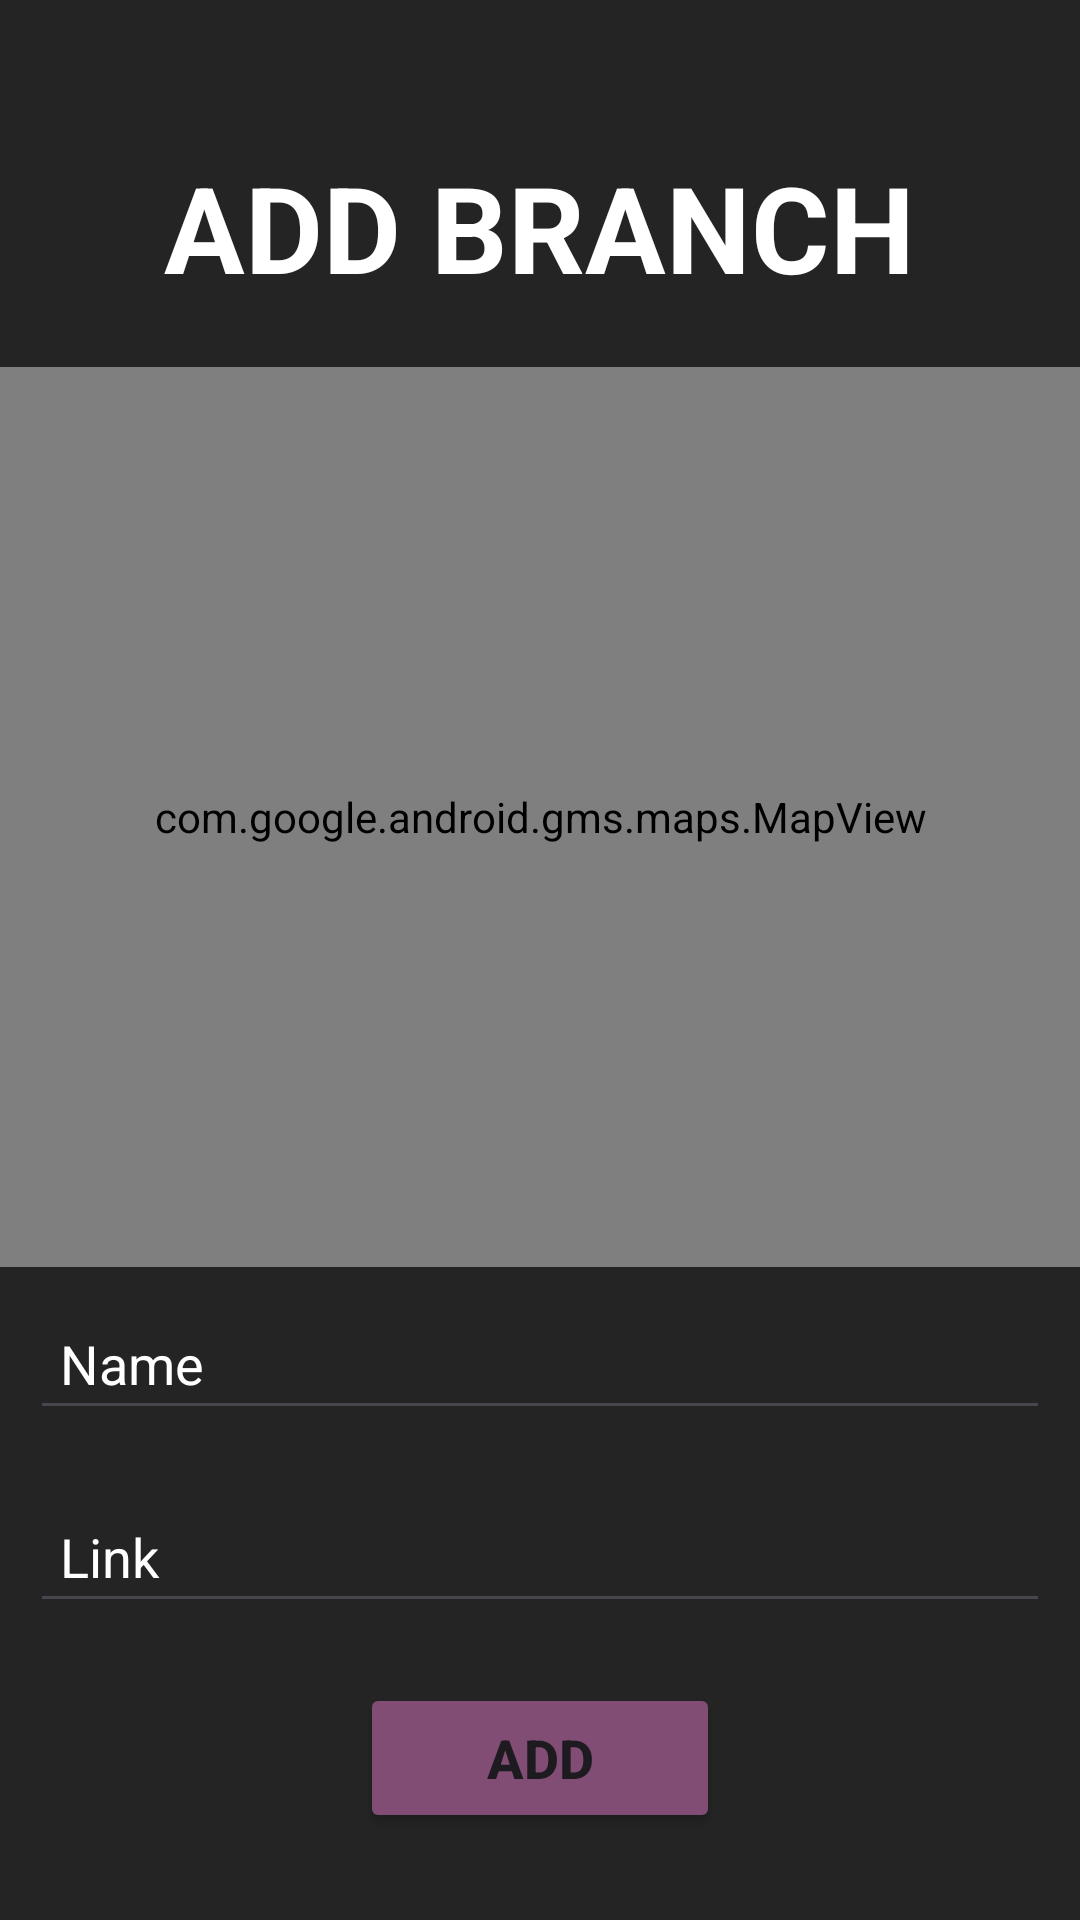

Layout XML and referenced resources for this Android screen:
<!-- AndroidManifest.xml: application theme Theme.AIT -->
<!-- res/layout/activity_add_branch.xml -->
<?xml version="1.0" encoding="utf-8"?>
<RelativeLayout xmlns:android="http://schemas.android.com/apk/res/android"
    xmlns:app="http://schemas.android.com/apk/res-auto"
    xmlns:tools="http://schemas.android.com/tools"
    android:layout_width="match_parent"
    android:layout_height="match_parent"
    tools:context=".AddBranch"
    android:background="@color/background">


    <ScrollView
        android:layout_width="match_parent"
        android:layout_height="match_parent"
        android:fillViewport="true"
        app:layout_constraintTop_toTopOf="parent"
        app:layout_constraintBottom_toBottomOf="parent"
        app:layout_constraintStart_toStartOf="parent"
        app:layout_constraintEnd_toEndOf="parent">

    <LinearLayout
        android:layout_width="match_parent"
        android:layout_height="wrap_content"
        android:orientation="vertical"
        android:gravity="center">

        <TextView
            android:layout_width="wrap_content"
            android:layout_height="wrap_content"
            android:textColor="@color/white"
            android:textSize="40sp"
            android:text="ADD BRANCH"
            android:textStyle="bold"
            android:layout_margin="20dp"
            />

        <com.google.android.gms.maps.MapView
            android:id="@+id/mapAddBranch"
            android:layout_width="match_parent"
            android:layout_height="300dp" />

        <EditText
            android:id="@+id/branchName"
            android:layout_width="match_parent"
            android:layout_height="wrap_content"
            android:hint="Name"
            android:layout_margin="10dp"
            android:padding="10dp"
            android:textColorHint="@color/white"
            android:textColor="@color/white"
            android:inputType="text"
            android:drawablePadding="10dp"
            android:layout_marginTop="20dp"/>


        <EditText
            android:id="@+id/link"
            android:layout_width="match_parent"
            android:layout_height="wrap_content"
            android:inputType="text"
            android:hint="Link"
            android:layout_margin="10dp"
            android:padding="10dp"
            android:textColorHint="@color/white"
            android:textColor="@color/white"
            android:drawablePadding="10dp"
            android:layout_marginTop="20dp"
            />


        <Button
            android:id="@+id/addBranch"
            android:layout_width="120dp"
            android:layout_height="50dp"
            android:layout_centerHorizontal="true"
            android:layout_marginTop="10dp"
            android:backgroundTint="#824D74"
            android:text="ADD"
            android:textSize="18sp"
            android:textStyle="bold" />


    </LinearLayout>

    </ScrollView>

</RelativeLayout>
<!-- resources referenced by this layout -->
<resources>
  <color name="background">#242424</color>
  <color name="white">#FFFFFFFF</color>
  <style name="Theme.AIT" parent="Base.Theme.AIT" />
  <style name="Base.Theme.AIT" parent="Theme.Material3.DayNight.NoActionBar">
          
          
      </style>
</resources>
